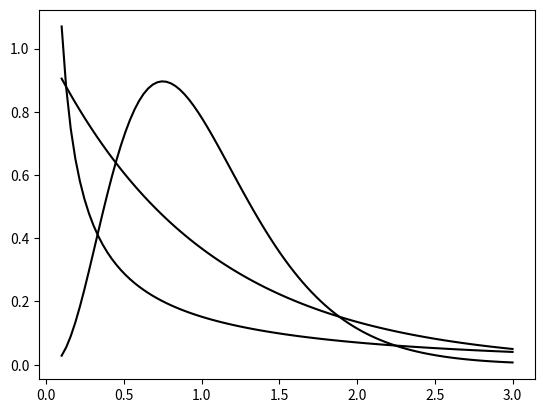

This chart was generated by the following Python code:
import scipy.special as special
import scipy.integrate as integrate
import numpy as np
import matplotlib.pyplot as plt


def get_gamma(coeff_var: float):
    """
    Use function described in caption to Extended Data Fig 1 of Aguas et al pre-print to produce gamma distribution
    from coefficient of variation and independent variable.

    :param coeff_var:
    Independent variable
    :return: callable
    Function that provides the gamma distribution from the coefficient of variation
    """

    recip_cv_2 = coeff_var ** -2.

    def gamma_func(x_value: float):
        return x_value ** (recip_cv_2 - 1.) * \
               np.exp(-x_value * recip_cv_2) / \
               special.gamma(recip_cv_2) / \
               coeff_var ** (2. * recip_cv_2)

    return gamma_func


def numeric_integrate_gamma(lower_terminal: float, upper_terminal: float, gamma_function):
    """
    Numerically integrate previous function over a requested range

    :param lower_terminal:
    Lower terminal value for numeric integration
    :param upper_terminal:
    Upper terminal value for numeric integration
    :return:
    Area under curve between lower and upper terminal
    """

    return integrate.quad(gamma_function, lower_terminal, upper_terminal)[0]


def get_gamma_data(plot_upper_limit, n_bins, coeff):
    """

    Note lower limit of zero is assumed

    :param plot_upper_limit:
    :param n_bins:
    :param coeff:
    :return:
    """

    # Prelims
    lower_terminal, lower_terminals, upper_terminals, heights = \
        0., [], [], []
    bin_width = \
        plot_upper_limit / n_bins

    # Get the gamma function based on the coefficient needed
    gamma_function = get_gamma(coeff)

    for i_bin in range(n_bins):

        # Record the upper and lower terminals
        lower_terminals.append(
            lower_terminal
        )
        upper_terminals.append(
            lower_terminal + bin_width
        )

        # Numeric integration between lower and upper terminals
        heights.append(
            numeric_integrate_gamma(
                gamma_function,
                lower_terminals[-1],
                upper_terminals[-1],
            )
        )

        # Move to the next value
        lower_terminal = \
            upper_terminals[-1]

    # Normalise using the average of the integration heights
    normalised_heights = [
        i_height / np.average(heights) for i_height in heights
    ]

    # Return everything just in case
    return lower_terminals, upper_terminals, normalised_heights, bin_width


def produce_gomes_exfig1(coeffs: list, add_hist=False, n_bins=3, x_values=50, plot_upper_limit=3.):
    """
    Produce figure equivalent to Extended Data Fig 1 of Aguas et al pre-print
    :return:
    """

    # Prelims
    x_values = np.linspace(0.1, plot_upper_limit, x_values)  # Can't go to zero under some coeffs
    gamma_plot = plt.figure()
    axis = gamma_plot.add_subplot(111)

    # For each requested coefficient of variation
    for coeff in coeffs:
        gamma_func = get_gamma(coeff)

        # Line graph of the raw function
        y_values = [gamma_func(i) for i in x_values]
        axis.plot(x_values, y_values, color="k")

        # Numeric integration over parts of the function domain
        if add_hist:
            lower_terminals, _, normalised_heights, bin_width = \
                get_gamma_data(
                    plot_upper_limit,
                    n_bins,
                    coeff
                )
            axis.bar(
                lower_terminals, 
                normalised_heights, 
                width=bin_width, 
                align="edge"
            )

    # Return the figure
    return gamma_plot


produce_gomes_exfig1(coeffs=[0.5, 1., 2.], x_values=100, add_hist=False).savefig("gomes_exfig1.jpg")
